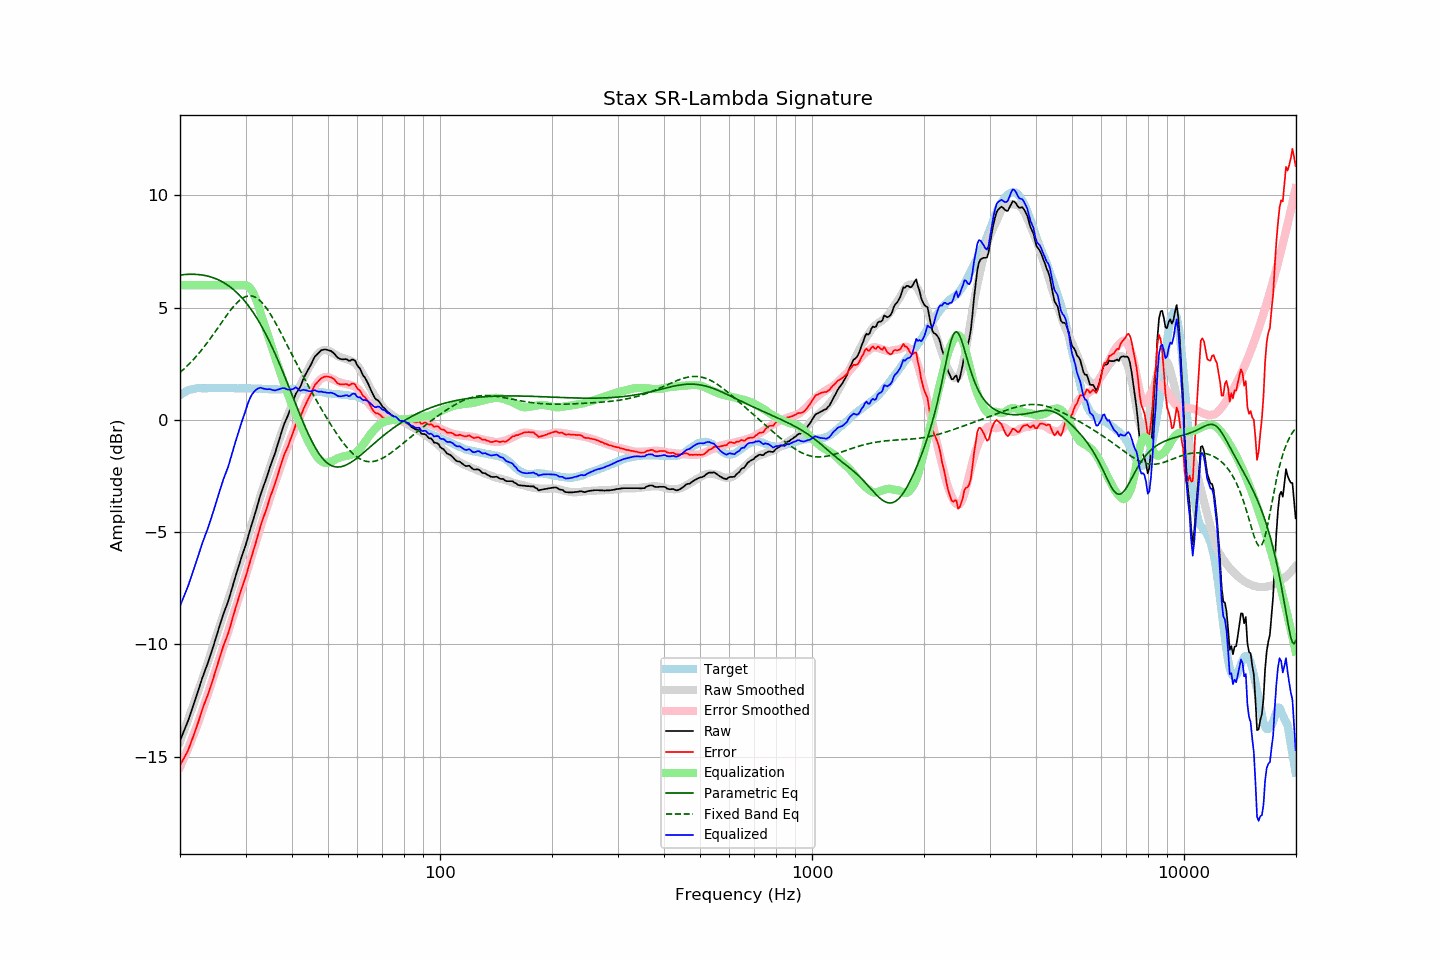

Data behind this chart, as committed beside it:
frequency, raw, error, smoothed, error_smoothed, equalization, parametric_eq, fixed_band_eq, equalized_raw, equalized_smoothed, target
20.00, -14.29, -15.39, -14.33, -15.46, 6.00, 6.46, 2.11, -8.29, -8.33, 1.10
20.20, -14.11, -15.26, -14.14, -15.31, 6.00, 6.46, 2.17, -8.11, -8.14, 1.15
20.40, -13.94, -15.14, -13.95, -15.15, 6.00, 6.47, 2.24, -7.94, -7.95, 1.20
20.61, -13.76, -14.99, -13.75, -14.98, 6.00, 6.48, 2.30, -7.76, -7.75, 1.23
20.81, -13.59, -14.87, -13.55, -14.82, 6.00, 6.48, 2.37, -7.59, -7.55, 1.28
21.02, -13.41, -14.73, -13.36, -14.65, 6.00, 6.49, 2.44, -7.41, -7.36, 1.32
21.23, -13.20, -14.54, -13.16, -14.47, 6.00, 6.49, 2.51, -7.20, -7.16, 1.34
21.44, -12.99, -14.34, -12.96, -14.30, 6.00, 6.49, 2.59, -6.99, -6.96, 1.36
21.66, -12.77, -14.15, -12.76, -14.11, 6.00, 6.49, 2.66, -6.77, -6.76, 1.38
21.87, -12.56, -13.94, -12.55, -13.93, 6.00, 6.49, 2.74, -6.56, -6.55, 1.39
22.09, -12.35, -13.75, -12.35, -13.74, 6.00, 6.48, 2.82, -6.35, -6.35, 1.41
22.31, -12.13, -13.54, -12.14, -13.55, 6.00, 6.48, 2.91, -6.13, -6.14, 1.42
22.54, -11.91, -13.33, -11.93, -13.34, 6.00, 6.47, 2.99, -5.91, -5.93, 1.42
22.76, -11.69, -13.10, -11.72, -13.14, 6.00, 6.46, 3.08, -5.69, -5.72, 1.42
22.99, -11.47, -12.87, -11.51, -12.93, 6.00, 6.45, 3.17, -5.47, -5.51, 1.41
23.22, -11.27, -12.67, -11.30, -12.71, 6.00, 6.44, 3.26, -5.27, -5.30, 1.40
23.45, -11.08, -12.48, -11.08, -12.50, 6.00, 6.43, 3.35, -5.08, -5.08, 1.40
23.69, -10.89, -12.31, -10.87, -12.29, 6.00, 6.41, 3.44, -4.89, -4.87, 1.41
23.92, -10.69, -12.10, -10.65, -12.07, 6.00, 6.39, 3.54, -4.69, -4.65, 1.41
24.16, -10.47, -11.89, -10.43, -11.85, 6.00, 6.37, 3.64, -4.47, -4.43, 1.42
24.40, -10.25, -11.68, -10.21, -11.63, 6.00, 6.35, 3.74, -4.25, -4.21, 1.43
24.65, -10.02, -11.44, -10.00, -11.42, 6.00, 6.32, 3.84, -4.02, -4.00, 1.42
24.89, -9.78, -11.21, -9.78, -11.21, 6.00, 6.30, 3.94, -3.78, -3.78, 1.42
25.14, -9.56, -10.98, -9.57, -10.99, 6.00, 6.27, 4.04, -3.56, -3.57, 1.42
25.39, -9.31, -10.75, -9.35, -10.78, 6.00, 6.24, 4.15, -3.31, -3.35, 1.43
25.65, -9.09, -10.52, -9.13, -10.56, 6.00, 6.20, 4.25, -3.09, -3.13, 1.43
25.91, -8.86, -10.28, -8.91, -10.34, 6.00, 6.16, 4.35, -2.86, -2.91, 1.42
26.16, -8.65, -10.06, -8.69, -10.11, 6.00, 6.12, 4.46, -2.65, -2.69, 1.42
26.43, -8.46, -9.88, -8.46, -9.88, 6.00, 6.08, 4.56, -2.46, -2.46, 1.42
26.69, -8.27, -9.69, -8.23, -9.66, 6.00, 6.04, 4.66, -2.27, -2.23, 1.42
26.96, -8.08, -9.51, -8.01, -9.43, 6.00, 5.99, 4.75, -2.08, -2.01, 1.43
27.23, -7.84, -9.27, -7.79, -9.20, 6.00, 5.94, 4.85, -1.84, -1.79, 1.43
27.50, -7.59, -9.02, -7.56, -8.98, 6.00, 5.88, 4.94, -1.59, -1.56, 1.43
27.77, -7.34, -8.75, -7.34, -8.76, 6.00, 5.82, 5.03, -1.34, -1.34, 1.42
28.05, -7.10, -8.51, -7.12, -8.53, 6.00, 5.76, 5.11, -1.10, -1.12, 1.41
28.33, -6.86, -8.26, -6.89, -8.31, 6.00, 5.70, 5.19, -0.86, -0.89, 1.40
28.62, -6.63, -8.04, -6.66, -8.08, 6.00, 5.63, 5.26, -0.63, -0.66, 1.40
28.90, -6.40, -7.81, -6.43, -7.85, 6.00, 5.55, 5.32, -0.40, -0.43, 1.41
29.19, -6.18, -7.58, -6.20, -7.61, 6.00, 5.48, 5.38, -0.18, -0.20, 1.40
29.48, -5.97, -7.39, -5.97, -7.38, 6.00, 5.40, 5.43, 0.03, 0.03, 1.42
29.78, -5.76, -7.17, -5.73, -7.14, 6.00, 5.32, 5.47, 0.24, 0.27, 1.41
30.08, -5.54, -6.96, -5.50, -6.91, 6.00, 5.23, 5.50, 0.46, 0.50, 1.42
30.38, -5.29, -6.70, -5.27, -6.67, 5.98, 5.14, 5.52, 0.68, 0.71, 1.41
30.68, -5.05, -6.45, -5.03, -6.44, 5.92, 5.04, 5.53, 0.87, 0.89, 1.41
30.99, -4.80, -6.21, -4.80, -6.20, 5.84, 4.95, 5.53, 1.04, 1.04, 1.40
31.30, -4.57, -5.97, -4.57, -5.97, 5.73, 4.84, 5.51, 1.15, 1.16, 1.40
31.61, -4.34, -5.74, -4.33, -5.73, 5.59, 4.74, 5.49, 1.25, 1.26, 1.40
31.93, -4.10, -5.50, -4.10, -5.50, 5.42, 4.62, 5.46, 1.32, 1.33, 1.40
32.24, -3.86, -5.24, -3.86, -5.26, 5.24, 4.51, 5.42, 1.38, 1.37, 1.39
32.57, -3.61, -5.01, -3.63, -5.03, 5.03, 4.39, 5.36, 1.41, 1.39, 1.40
32.89, -3.36, -4.75, -3.40, -4.79, 4.79, 4.27, 5.30, 1.44, 1.39, 1.40
33.22, -3.15, -4.53, -3.18, -4.57, 4.57, 4.14, 5.23, 1.42, 1.39, 1.39
33.55, -2.95, -4.33, -2.96, -4.34, 4.34, 4.01, 5.14, 1.40, 1.38, 1.38
33.89, -2.75, -4.12, -2.75, -4.13, 4.13, 3.87, 5.05, 1.38, 1.38, 1.37
34.23, -2.54, -3.92, -2.53, -3.91, 3.91, 3.73, 4.96, 1.37, 1.37, 1.38
34.57, -2.32, -3.69, -2.31, -3.69, 3.69, 3.59, 4.85, 1.37, 1.37, 1.37
34.92, -2.09, -3.46, -2.10, -3.46, 3.46, 3.44, 4.74, 1.37, 1.37, 1.37
35.27, -1.90, -3.27, -1.88, -3.25, 3.25, 3.29, 4.62, 1.34, 1.37, 1.36
35.62, -1.70, -3.06, -1.67, -3.03, 3.03, 3.13, 4.50, 1.33, 1.36, 1.36
35.97, -1.51, -2.87, -1.45, -2.82, 2.82, 2.98, 4.38, 1.31, 1.36, 1.36
... 635 more rows
